Run: headless pygame with SDL's dummy video driver; simulated clock (each Clock.tick advances the game by its frame time, no real sleeping); random seed 0; keys injected as events and as key.get_pressed() state; no mouse input.
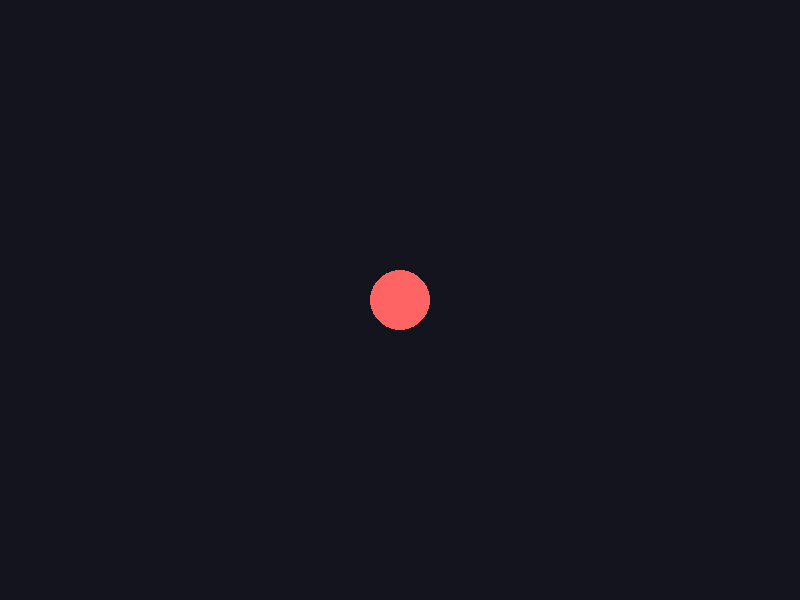
Frame 1 of 2 · flips 1–60 · no input
Frame 2 of 2 · flips 61–180 · tapped SPACE, RETURN · held RIGHT (→), D (game ended) · screen unchanged from frame 1, image omitted

The pygame program that drew these frames:

#!/usr/bin/env python3
import pygame
import sys

print("Starting pygame test...")
pygame.init()
print("Pygame initialized")

try:
    screen = pygame.display.set_mode((800, 600))
    print("Window created successfully")
    pygame.display.set_caption("Test Window")
    
    clock = pygame.time.Clock()
    running = True
    frame_count = 0
    
    while running and frame_count < 60:
        for event in pygame.event.get():
            if event.type == pygame.QUIT:
                running = False
        
        screen.fill((20, 20, 30))
        pygame.draw.circle(screen, (255, 100, 100), (400, 300), 30)
        pygame.display.flip()
        clock.tick(60)
        frame_count += 1
        
        if frame_count % 10 == 0:
            print(f"Frame {frame_count}")
    
    print("Test complete")
    pygame.quit()
except Exception as e:
    print(f"Error: {e}")
    import traceback
    traceback.print_exc()
    sys.exit(1)
